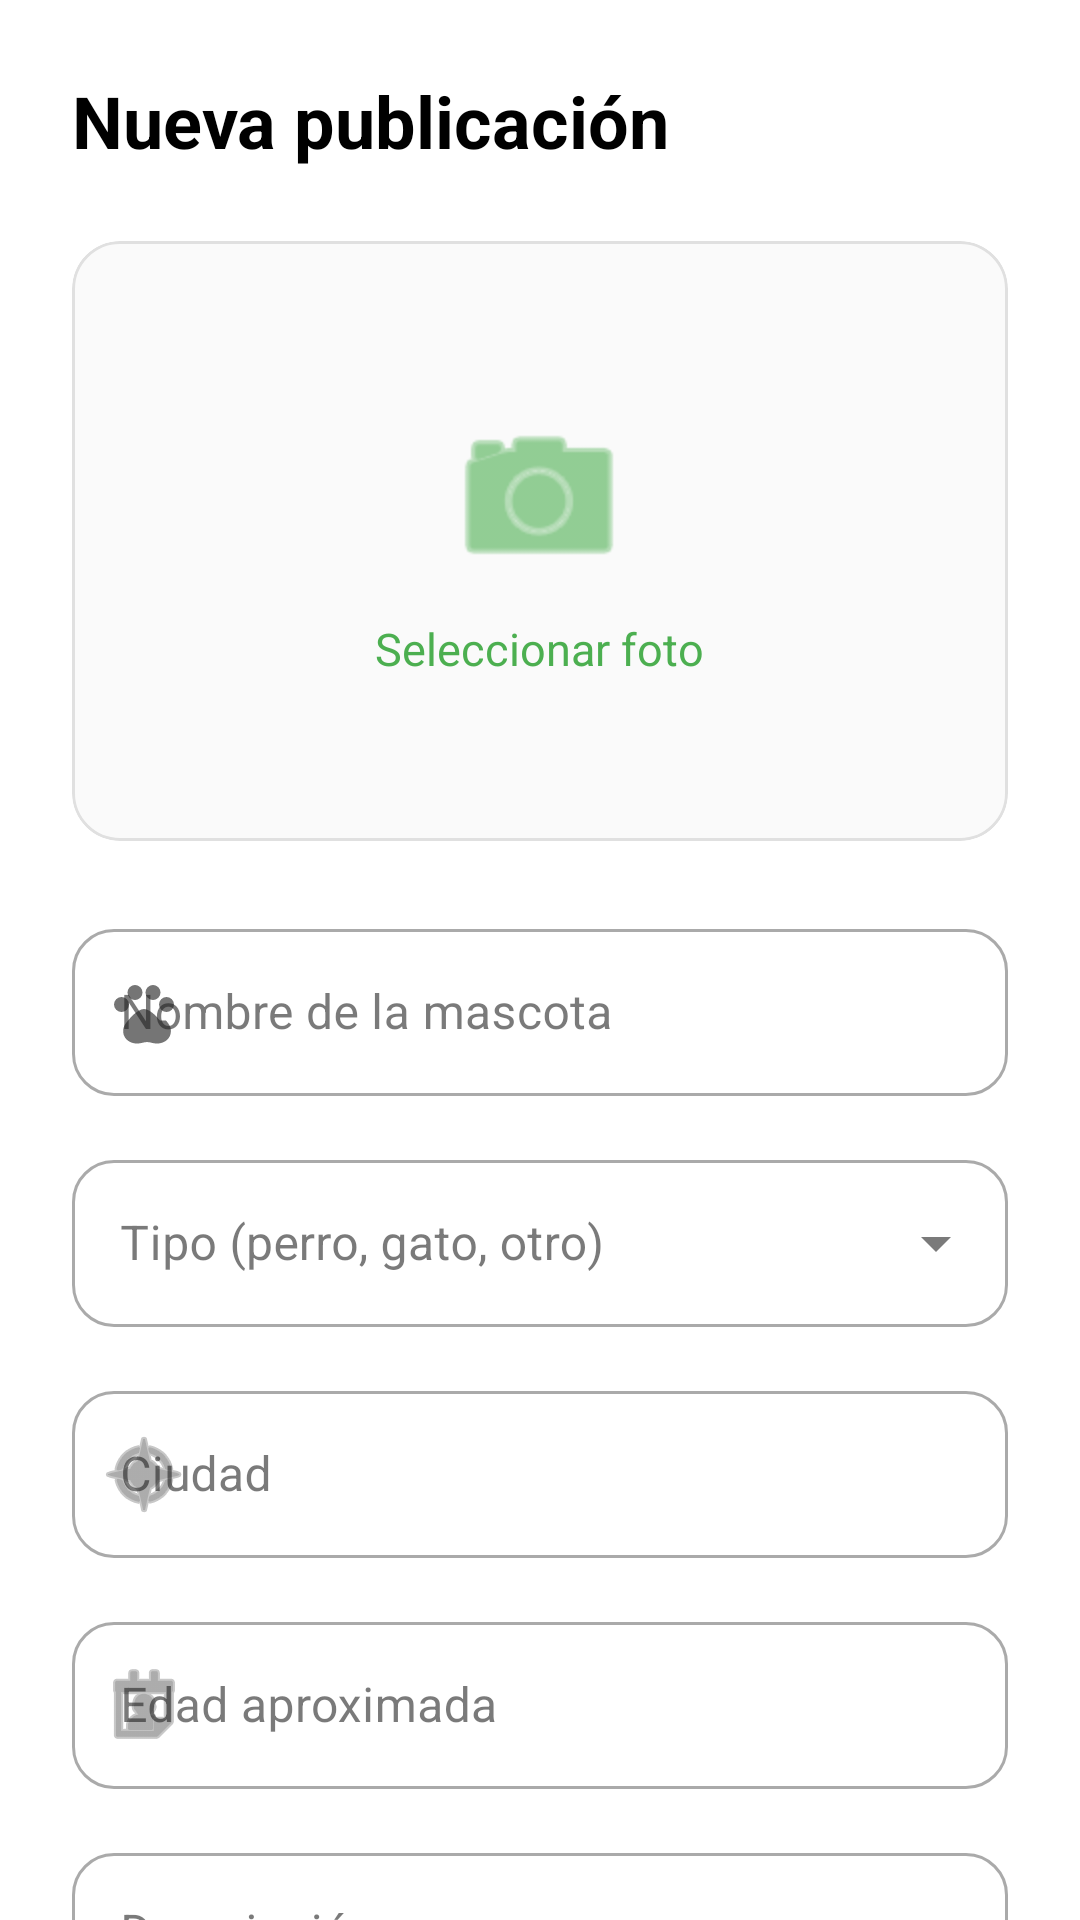

Layout XML and referenced resources for this Android screen:
<!-- AndroidManifest.xml: application theme Theme.AdoptaPet -->
<!-- res/layout/fragment_publish.xml -->
<?xml version="1.0" encoding="utf-8"?>
<androidx.coordinatorlayout.widget.CoordinatorLayout
    xmlns:android="http://schemas.android.com/apk/res/android"
    xmlns:app="http://schemas.android.com/apk/res-auto"
    xmlns:tools="http://schemas.android.com/tools"
    android:layout_width="match_parent"
    android:layout_height="match_parent"
    android:background="#FFFFFF"
    tools:context=".ui.publish.PublishFragment">

    <androidx.core.widget.NestedScrollView
        android:layout_width="match_parent"
        android:layout_height="match_parent"
        android:paddingBottom="80dp"
        android:clipToPadding="false">

        <LinearLayout
            android:layout_width="match_parent"
            android:layout_height="wrap_content"
            android:orientation="vertical"
            android:padding="24dp">

            <TextView
                android:layout_width="wrap_content"
                android:layout_height="wrap_content"
                android:text="Nueva publicación"
                android:textSize="24sp"
                android:textStyle="bold"
                android:textColor="#000000"
                android:layout_marginBottom="24dp"/>

            <com.google.android.material.card.MaterialCardView
                android:id="@+id/cardPhoto"
                android:layout_width="match_parent"
                android:layout_height="200dp"
                android:layout_marginBottom="24dp"
                android:clickable="true"
                android:focusable="true"
                android:foreground="?attr/selectableItemBackground"
                app:cardCornerRadius="16dp"
                app:cardElevation="0dp"
                app:strokeColor="#E0E0E0"
                app:strokeWidth="1dp">

                <FrameLayout
                    android:layout_width="match_parent"
                    android:layout_height="match_parent">

                    <ImageView
                        android:id="@+id/ivPetPreview"
                        android:layout_width="match_parent"
                        android:layout_height="match_parent"
                        android:scaleType="centerCrop" />

                    <LinearLayout
                        android:id="@+id/layoutAddPhoto"
                        android:layout_width="wrap_content"
                        android:layout_height="wrap_content"
                        android:layout_gravity="center"
                        android:gravity="center"
                        android:orientation="vertical">

                        <ImageView
                            android:layout_width="64dp"
                            android:layout_height="64dp"
                            android:src="@android:drawable/ic_menu_camera"
                            app:tint="#4CAF50" />

                        <TextView
                            android:layout_width="wrap_content"
                            android:layout_height="wrap_content"
                            android:layout_marginTop="8dp"
                            android:text="Seleccionar foto"
                            android:textColor="#4CAF50"
                            android:textSize="15sp" />
                    </LinearLayout>
                </FrameLayout>
            </com.google.android.material.card.MaterialCardView>

            <com.google.android.material.textfield.TextInputLayout
                android:id="@+id/tilName"
                style="@style/Widget.MaterialComponents.TextInputLayout.OutlinedBox"
                android:layout_width="match_parent"
                android:layout_height="wrap_content"
                android:layout_marginBottom="16dp"
                android:hint="Nombre de la mascota"
                app:boxCornerRadiusTopStart="14dp"
                app:boxCornerRadiusTopEnd="14dp"
                app:boxCornerRadiusBottomStart="14dp"
                app:boxCornerRadiusBottomEnd="14dp"
                app:startIconDrawable="@drawable/ic_paw"
                app:startIconTint="#757575">

                <com.google.android.material.textfield.TextInputEditText
                    android:id="@+id/etName"
                    android:layout_width="match_parent"
                    android:layout_height="wrap_content"
                    android:inputType="textCapWords"
                    android:textColor="#333333"/>
            </com.google.android.material.textfield.TextInputLayout>

            <com.google.android.material.textfield.TextInputLayout
                android:id="@+id/tilType"
                style="@style/Widget.MaterialComponents.TextInputLayout.OutlinedBox.ExposedDropdownMenu"
                android:layout_width="match_parent"
                android:layout_height="wrap_content"
                android:layout_marginBottom="16dp"
                android:hint="Tipo (perro, gato, otro)"
                app:boxCornerRadiusTopStart="14dp"
                app:boxCornerRadiusTopEnd="14dp"
                app:boxCornerRadiusBottomStart="14dp"
                app:boxCornerRadiusBottomEnd="14dp">

                <AutoCompleteTextView
                    android:id="@+id/actvType"
                    android:layout_width="match_parent"
                    android:layout_height="wrap_content"
                    android:inputType="none"
                    android:textColor="#333333"/>
            </com.google.android.material.textfield.TextInputLayout>

            <com.google.android.material.textfield.TextInputLayout
                android:id="@+id/tilCity"
                style="@style/Widget.MaterialComponents.TextInputLayout.OutlinedBox"
                android:layout_width="match_parent"
                android:layout_height="wrap_content"
                android:layout_marginBottom="16dp"
                android:hint="Ciudad"
                app:boxCornerRadiusTopStart="14dp"
                app:boxCornerRadiusTopEnd="14dp"
                app:boxCornerRadiusBottomStart="14dp"
                app:boxCornerRadiusBottomEnd="14dp"
                app:startIconDrawable="@android:drawable/ic_menu_compass"
                app:startIconTint="#757575">

                <com.google.android.material.textfield.TextInputEditText
                    android:id="@+id/etCity"
                    android:layout_width="match_parent"
                    android:layout_height="wrap_content"
                    android:inputType="textCapWords"
                    android:textColor="#333333"/>
            </com.google.android.material.textfield.TextInputLayout>

            <com.google.android.material.textfield.TextInputLayout
                android:id="@+id/tilAge"
                style="@style/Widget.MaterialComponents.TextInputLayout.OutlinedBox"
                android:layout_width="match_parent"
                android:layout_height="wrap_content"
                android:layout_marginBottom="16dp"
                android:hint="Edad aproximada"
                app:boxCornerRadiusTopStart="14dp"
                app:boxCornerRadiusTopEnd="14dp"
                app:boxCornerRadiusBottomStart="14dp"
                app:boxCornerRadiusBottomEnd="14dp"
                app:startIconDrawable="@android:drawable/ic_menu_my_calendar"
                app:startIconTint="#757575">

                <com.google.android.material.textfield.TextInputEditText
                    android:id="@+id/etAge"
                    android:layout_width="match_parent"
                    android:layout_height="wrap_content"
                    android:textColor="#333333"/>
            </com.google.android.material.textfield.TextInputLayout>

            <com.google.android.material.textfield.TextInputLayout
                android:id="@+id/tilDescription"
                style="@style/Widget.MaterialComponents.TextInputLayout.OutlinedBox"
                android:layout_width="match_parent"
                android:layout_height="wrap_content"
                android:layout_marginBottom="16dp"
                android:hint="Descripción"
                app:boxCornerRadiusTopStart="14dp"
                app:boxCornerRadiusTopEnd="14dp"
                app:boxCornerRadiusBottomStart="14dp"
                app:boxCornerRadiusBottomEnd="14dp">

                <com.google.android.material.textfield.TextInputEditText
                    android:id="@+id/etDescription"
                    android:layout_width="match_parent"
                    android:layout_height="wrap_content"
                    android:gravity="top"
                    android:inputType="textMultiLine"
                    android:minLines="4"
                    android:textColor="#333333"/>
            </com.google.android.material.textfield.TextInputLayout>

            <com.google.android.material.textfield.TextInputLayout
                android:id="@+id/tilContact"
                style="@style/Widget.MaterialComponents.TextInputLayout.OutlinedBox"
                android:layout_width="match_parent"
                android:layout_height="wrap_content"
                android:layout_marginBottom="32dp"
                android:hint="WhatsApp o correo"
                app:boxCornerRadiusTopStart="14dp"
                app:boxCornerRadiusTopEnd="14dp"
                app:boxCornerRadiusBottomStart="14dp"
                app:boxCornerRadiusBottomEnd="14dp"
                app:startIconDrawable="@android:drawable/sym_action_call"
                app:startIconTint="#757575">

                <com.google.android.material.textfield.TextInputEditText
                    android:id="@+id/etContact"
                    android:layout_width="match_parent"
                    android:layout_height="wrap_content"
                    android:inputType="phone"
                    android:textColor="#333333"/>
            </com.google.android.material.textfield.TextInputLayout>

            <com.google.android.material.button.MaterialButton
                android:id="@+id/btnPublish"
                android:layout_width="match_parent"
                android:layout_height="54dp"
                android:text="PUBLICAR"
                android:textSize="16sp"
                android:textStyle="bold"
                android:textColor="#FFFFFF"
                android:layout_marginBottom="32dp"
                app:backgroundTint="#4CAF50"
                app:cornerRadius="12dp" />

        </LinearLayout>
    </androidx.core.widget.NestedScrollView>

    <FrameLayout
        android:id="@+id/loadingOverlay"
        android:layout_width="match_parent"
        android:layout_height="match_parent"
        android:background="#80FFFFFF"
        android:visibility="gone"
        android:clickable="true"
        android:focusable="true">

        <com.google.android.material.progressindicator.CircularProgressIndicator
            android:layout_width="wrap_content"
            android:layout_height="wrap_content"
            android:layout_gravity="center"
            android:indeterminate="true"
            app:indicatorColor="#4CAF50" />
    </FrameLayout>

</androidx.coordinatorlayout.widget.CoordinatorLayout>
<!-- resources referenced by this layout -->
<resources>
  <!-- drawable ic_paw (drawable) -->
  <?xml version="1.0" encoding="utf-8"?>
  <vector xmlns:android="http://schemas.android.com/apk/res/android"
      android:width="24dp"
      android:height="24dp"
      android:viewportWidth="24"
      android:viewportHeight="24">
      <path
          android:fillColor="#FF000000"
          android:pathData="M4.5,9.5m-2.5,0a2.5,2.5 0,1 1,5 0a2.5,2.5 0,1 1,-5 0"/>
      <path
          android:fillColor="#FF000000"
          android:pathData="M9,5.5m-2.5,0a2.5,2.5 0,1 1,5 0a2.5,2.5 0,1 1,-5 0"/>
      <path
          android:fillColor="#FF000000"
          android:pathData="M15,5.5m-2.5,0a2.5,2.5 0,1 1,5 0a2.5,2.5 0,1 1,-5 0"/>
      <path
          android:fillColor="#FF000000"
          android:pathData="M19.5,9.5m-2.5,0a2.5,2.5 0,1 1,5 0a2.5,2.5 0,1 1,-5 0"/>
      <path
          android:fillColor="#FF000000"
          android:pathData="M17.34,14.86c-0.87,-1.02 -1.6,-1.86 -2.53,-2.56 -0.81,-0.62 -1.83,-1.3 -2.81,-1.3s-2,0.68 -2.81,1.3c-0.93,0.7 -1.66,1.54 -2.53,2.56 -1.3,1.53 -1.61,2.44 -1.61,3.5 0,1.5 0.82,2.83 2.13,3.53 0.73,0.38 1.58,0.63 2.48,0.63 1.36,0 2.27,-0.5 3.35,-0.5 1.08,0 1.99,0.5 3.35,0.5 0.9,0 1.75,-0.25 2.48,-0.63 1.31,-0.7 2.13,-2.03 2.13,-3.53 0,-1.06 -0.31,-1.97 -1.62,-3.5z"/>
  </vector>
  <style name="Theme.AdoptaPet" parent="Theme.MaterialComponents.DayNight.NoActionBar">
          <item name="colorPrimary">@color/primary</item>
          <item name="colorPrimaryVariant">@color/primary_dark</item>
          <item name="colorOnPrimary">@color/text_on_primary</item>
          <item name="colorSecondary">@color/accent</item>
          <item name="colorSecondaryVariant">@color/accent_dark</item>
          <item name="colorOnSecondary">@color/text_on_primary</item>
  
          <item name="android:colorBackground">@color/background</item>
          <item name="colorSurface">@color/surface</item>
          <item name="colorOnSurface">@color/text_primary</item>
          <item name="colorError">@color/error</item>
  
          <item name="android:textColor">@color/text_primary</item>
          <item name="android:textColorPrimary">@color/text_primary</item>
          <item name="android:textColorSecondary">@color/text_secondary</item>
          <item name="android:editTextColor">@color/text_primary</item>
  
          <item name="android:fontFamily">sans-serif</item>
  
          <item name="android:statusBarColor">@color/primary</item>
          <item name="android:windowLightStatusBar" tools:targetApi="m">false</item>
  
          <item name="elevationOverlayEnabled">true</item>
      </style>
  <color name="primary">#4CAF50</color>
  <color name="primary_dark">#388E3C</color>
  <color name="text_on_primary">#FFFFFF</color>
  <color name="accent">#FF914D</color>
  <color name="accent_dark">#E07A3A</color>
  <color name="background">#FFFFFF</color>
  <color name="surface">#FAFAFA</color>
  <color name="text_primary">#212121</color>
  <color name="error">#F44336</color>
  <color name="text_secondary">#757575</color>
</resources>
